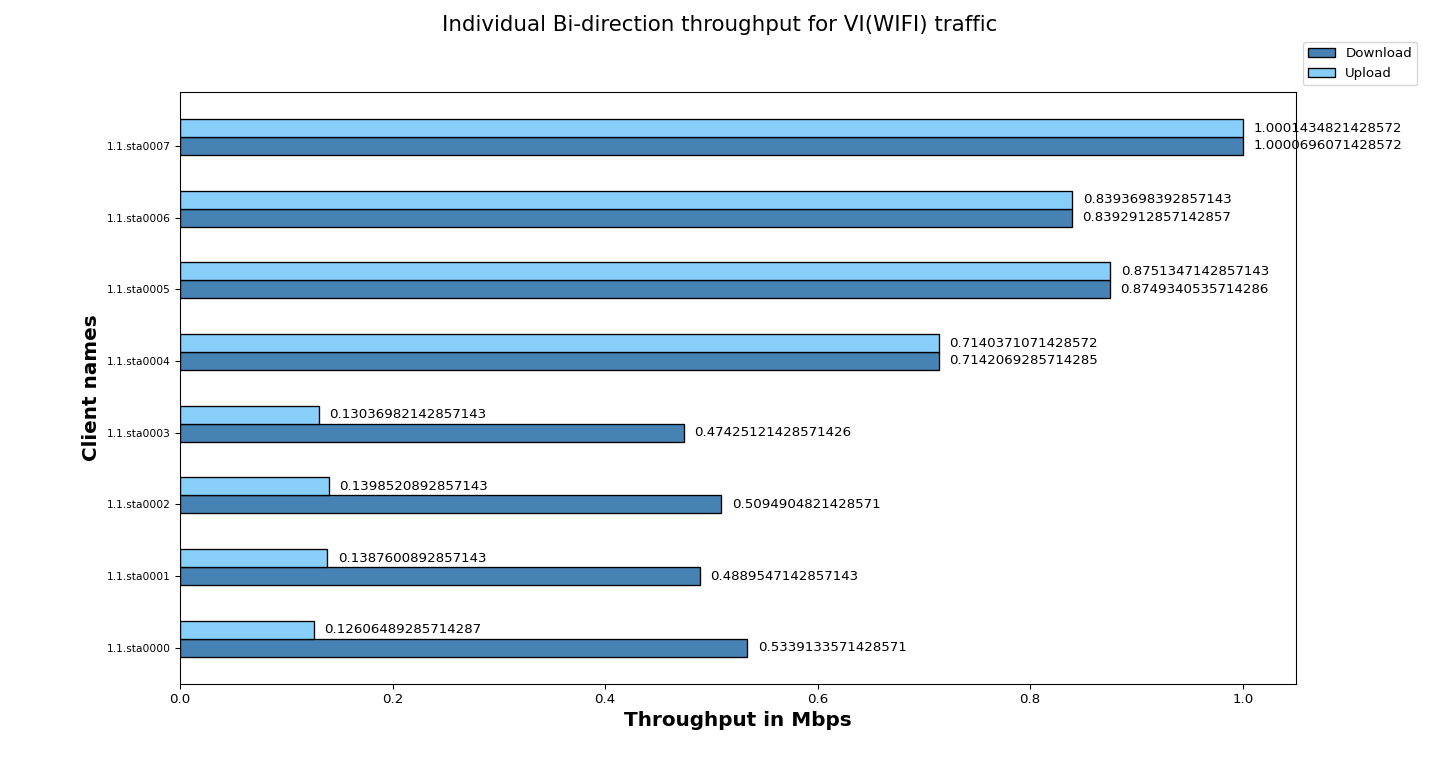

Data behind this chart, as committed beside it:
Client names, Download, Upload
1.1.sta0000, 0.53, 0.13
1.1.sta0001, 0.49, 0.14
1.1.sta0002, 0.51, 0.14
1.1.sta0003, 0.47, 0.13
1.1.sta0004, 0.71, 0.71
1.1.sta0005, 0.87, 0.88
1.1.sta0006, 0.84, 0.84
1.1.sta0007, 1.00, 1.00
